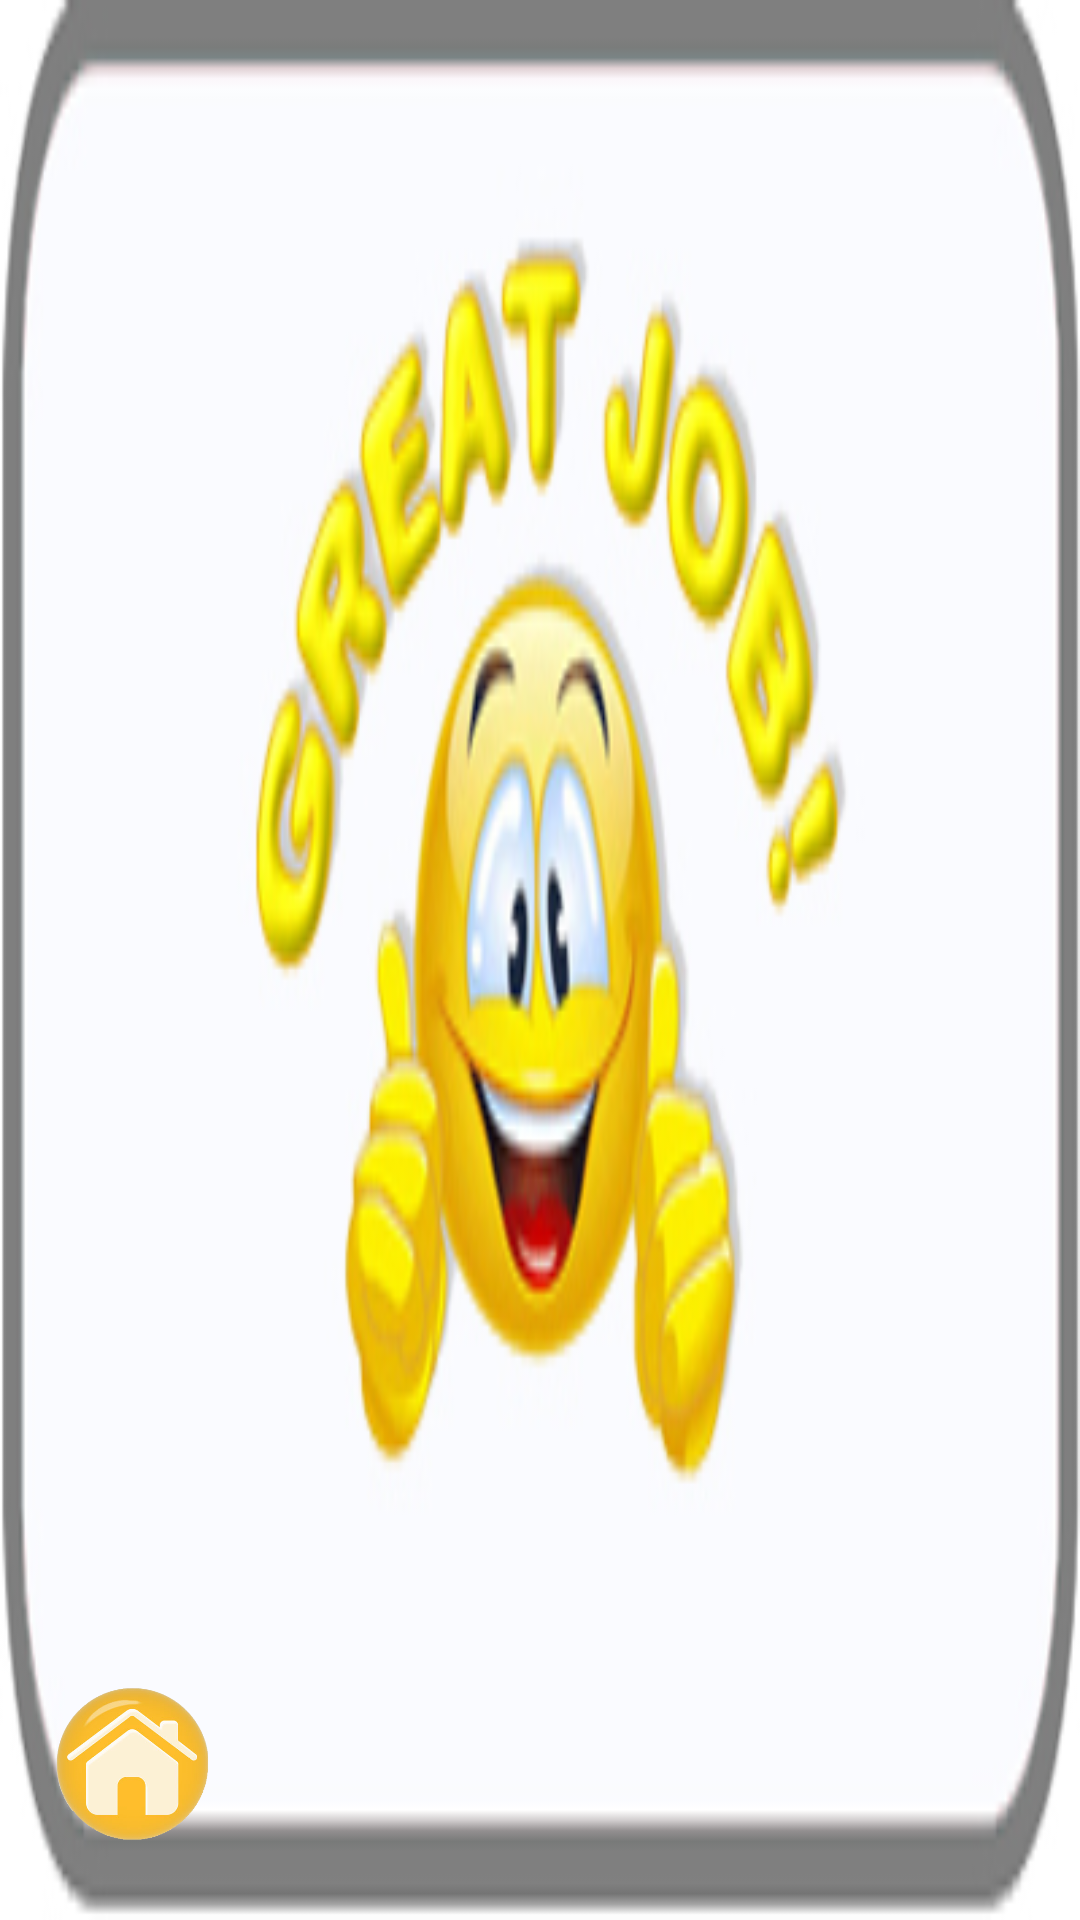

The Android layout XML behind this screen, and the referenced resources:
<!-- AndroidManifest.xml: application theme ApplicationTheme -->
<!-- res/layout/dialog_next_level.xml -->
<?xml version="1.0" encoding="utf-8"?>
<RelativeLayout xmlns:android="http://schemas.android.com/apk/res/android"
    android:orientation="vertical"
    android:layout_width="320dp"
    android:layout_height="200dp"
    android:background="@drawable/great_job_round_corner">
    <Button
        android:id="@+id/buttonLevel"
        android:layout_width="@dimen/button_level_size"
        android:layout_height="@dimen/button_level_size"
        android:textSize="@dimen/text_size"
        android:background="@drawable/home_icon"
        android:layout_alignParentBottom="true"
        android:layout_marginBottom="@dimen/bt_level_margin_bottom"
        android:layout_marginLeft="@dimen/bt_level_margin_left"/>
    <Button
        android:id="@+id/buttonNextLevel"
        android:layout_width="@dimen/button_level_size"
        android:layout_height="@dimen/button_level_size"
        android:textSize="@dimen/text_size"
        android:background="@drawable/next_yellow"
        android:layout_alignParentBottom="true"
        android:layout_alignParentRight="true"
        android:layout_marginBottom="@dimen/bt_level_margin_bottom"
        android:layout_marginRight="@dimen/bt_level_margin_right"/>
</RelativeLayout>
<!-- resources referenced by this layout -->
<resources>
  <dimen name="bt_level_margin_bottom">20dp</dimen>
  <dimen name="bt_level_margin_left">15dp</dimen>
  <dimen name="bt_level_margin_right">15dp</dimen>
  <dimen name="button_level_size">60dp</dimen>
  <dimen name="text_size">10sp</dimen>
  <!-- drawable great_job_round_corner: jpg bitmap (drawable, 64828 bytes) -->
  <!-- drawable home_icon: png bitmap (drawable, 69042 bytes) -->
  <style name="ApplicationTheme" parent="Theme.AppCompat.Light.NoActionBar">
          <item name="colorPrimary">@color/theme_primary_light</item>
          <item name="colorPrimaryDark">@color/theme_primary_dark</item>
          <item name="colorAccent">@color/theme_primary_accent</item>
          <item name="android:windowBackground">@color/theme_window_background</item>
          <item name="android:windowFullscreen">true</item>
          <item name="android:textIsSelectable">false</item>
          <item name="android:screenOrientation">landscape</item>
          <item name="windowNoTitle">true</item>
      </style>
  <color name="theme_primary_light">#2196F3</color>
  <color name="theme_primary_dark">#1976D2</color>
  <color name="theme_primary_accent">#8BC34A</color>
  <color name="theme_window_background">#FFF5F5F5</color>
</resources>
